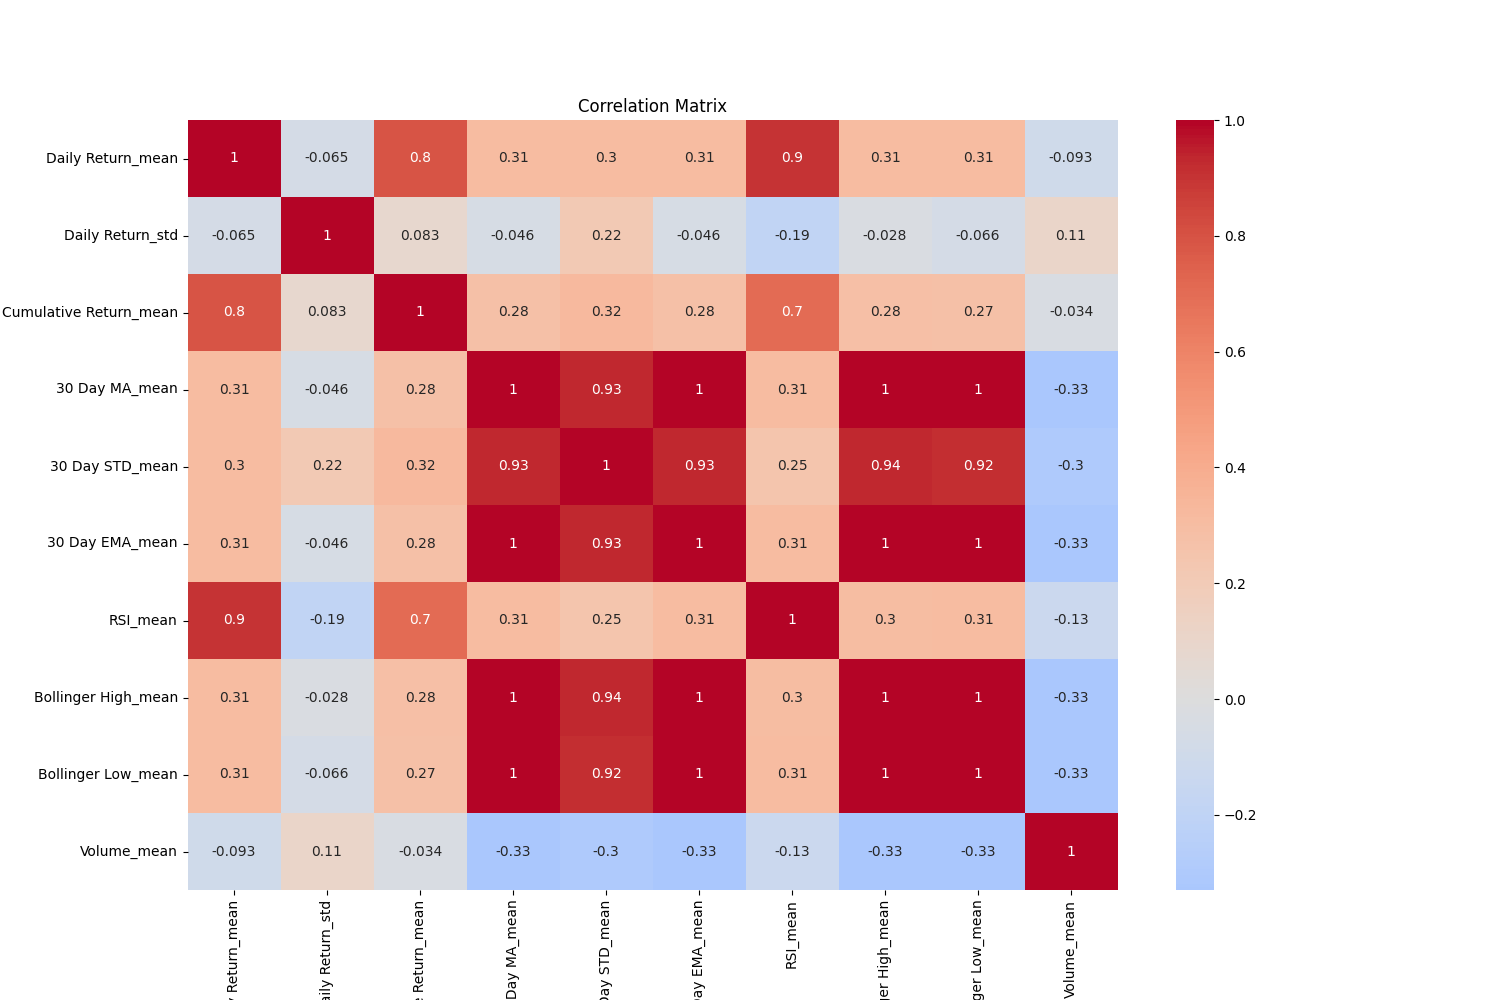

Values plotted in this chart, from the file beside it:
, Daily Return_mean, Daily Return_std, Cumulative Return_mean, 30 Day MA_mean, 30 Day STD_mean, 30 Day EMA_mean, RSI_mean, Bollinger High_mean, Bollinger Low_mean, Volume_mean
Daily Return_mean, 1.0, -0.06529, 0.7953, 0.3133, 0.3042, 0.3135, 0.9048, 0.3141, 0.3121, -0.09278
Daily Return_std, -0.06529, 1.0, 0.0828, -0.04592, 0.2167, -0.04605, -0.1859, -0.02846, -0.06584, 0.1086
Cumulative Return_mean, 0.7953, 0.0828, 1.0, 0.2795, 0.3226, 0.2793, 0.7049, 0.2837, 0.2745, -0.0341
30 Day MA_mean, 0.3133, -0.04592, 0.2795, 1.0, 0.9279, 1, 0.3054, 0.9997, 0.9996, -0.3294
30 Day STD_mean, 0.3042, 0.2167, 0.3226, 0.9279, 1.0, 0.9279, 0.2465, 0.937, 0.9168, -0.2979
30 Day EMA_mean, 0.3135, -0.04605, 0.2793, 1, 0.9279, 1.0, 0.3056, 0.9997, 0.9996, -0.3294
RSI_mean, 0.9048, -0.1859, 0.7049, 0.3054, 0.2465, 0.3056, 1.0, 0.3028, 0.3081, -0.1294
Bollinger High_mean, 0.3141, -0.02846, 0.2837, 0.9997, 0.937, 0.9997, 0.3028, 1.0, 0.9986, -0.3288
Bollinger Low_mean, 0.3121, -0.06584, 0.2745, 0.9996, 0.9168, 0.9996, 0.3081, 0.9986, 1.0, -0.3299
Volume_mean, -0.09278, 0.1086, -0.0341, -0.3294, -0.2979, -0.3294, -0.1294, -0.3288, -0.3299, 1.0
